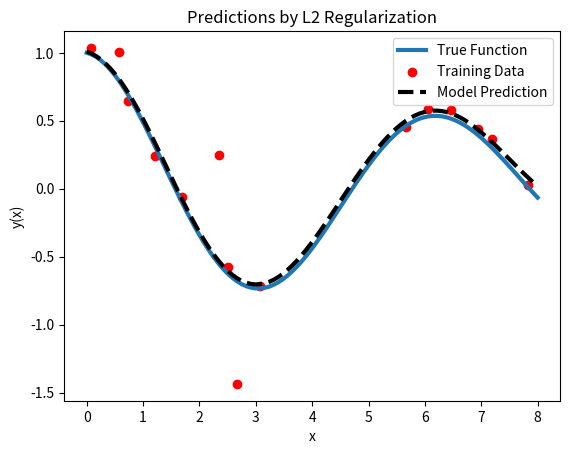

This chart was generated by the following Python code: (Note: this script raises an exception after producing the figure.)
import numpy as np
import matplotlib.pyplot as plt

def compute_basis(x1, x2, scale=1.5):
    """Compute the basis function using a Gaussian kernel."""
    return np.exp(-np.linalg.norm(x1 - x2) ** 2 / (2 * scale ** 2))

def generate_dataset():
    """Generate synthetic data for regression."""
    x_values = np.linspace(0, 8, 100)
    true_values = np.exp(-0.1 * x_values) * np.cos(x_values)

    # Select random training points
    num_samples = 15
    indices = np.sort(np.random.choice(len(x_values), num_samples, replace=False))
    x_train = x_values[indices]
    y_train = true_values[indices] + 0.05 * np.random.randn(num_samples)

    # Introduce outliers
    outlier_indices = np.random.choice(num_samples, size=3, replace=False)
    y_train[outlier_indices] += (2 * np.random.rand(len(outlier_indices)) - 1)

    return x_values, true_values, x_train, y_train

def construct_design_matrix(x_data, basis_x):
    """Construct the design matrix using basis functions."""
    num_basis = len(basis_x)
    Phi = np.ones((len(x_data), num_basis + 1))  # Include bias term

    for i in range(len(x_data)):
        for j in range(num_basis):
            Phi[i, j + 1] = compute_basis(x_data[i], basis_x[j])

    return Phi

def solve_ridge_regression(Phi, targets, reg_strength=1e-3):
    """Solve for regression weights using L2 regularization."""
    identity_matrix = reg_strength * np.eye(Phi.shape[1])  # Regularization term
    weights = np.linalg.inv(Phi.T @ Phi + identity_matrix) @ Phi.T @ targets
    return weights

def iterative_reweighted_least_squares(Phi, targets, max_iter=500, threshold=1e-9, alpha=0.1):
    """Perform robust regression using Iteratively Reweighted Least Squares (IRLS)."""
    num_samples = len(targets)
    B = np.eye(num_samples)
    weights = solve_ridge_regression(Phi, targets)

    for iteration in range(max_iter):
        prev_weights = weights.copy()

        # Update weights matrix B
        for i in range(num_samples):
            residual = targets[i] - Phi[i, :] @ weights
            B[i, i] = 1 / (1 + (residual / alpha) ** 2)

        B /= np.sum(B)  # Normalize

        # Solve for new weights
        weights = np.linalg.inv(Phi.T @ B @ Phi + 1e-3 * np.eye(Phi.shape[1])) @ (Phi.T @ B @ targets)

        # Check convergence
        if np.linalg.norm(weights - prev_weights) < threshold:
            print(f'Converged in {iteration} iterations.')
            break

    return weights

def plot_results(x_values, true_values, x_train, y_train, predictions):
    """Plot the true function, training data, and model predictions."""
    plt.figure()
    plt.plot(x_values, true_values, label='True Function', linewidth=3)
    plt.scatter(x_train, y_train, color='red', label='Training Data')
    plt.plot(x_values, predictions, linestyle='--', color='black', linewidth=3, label='Model Prediction')
    plt.legend()
    plt.xlabel("x")
    plt.ylabel("y(x)")
    plt.title("Predictions by L2 Regularization")
    plt.show()


if __name__ == "__main__":
    # Generate dataset
    x_values, true_values, x_train, y_train = generate_dataset()

    # Construct design matrix
    Phi_train = construct_design_matrix(x_train, x_train)
    Phi_test = construct_design_matrix(x_values, x_train)

    # Solve for weights using robust regression
    learned_weights = iterative_reweighted_least_squares(Phi_train, y_train)

    # Predict outputs
    predictions = Phi_test @ learned_weights

    # Plot results
    plot_results(x_values, true_values, x_train, y_train, predictions)
    plot_weights(learned_weights)

# Reference: 
# Robust Linear Regression via M-Estimation
# Author: Fangtong Liu
# Date: 06/14/2020